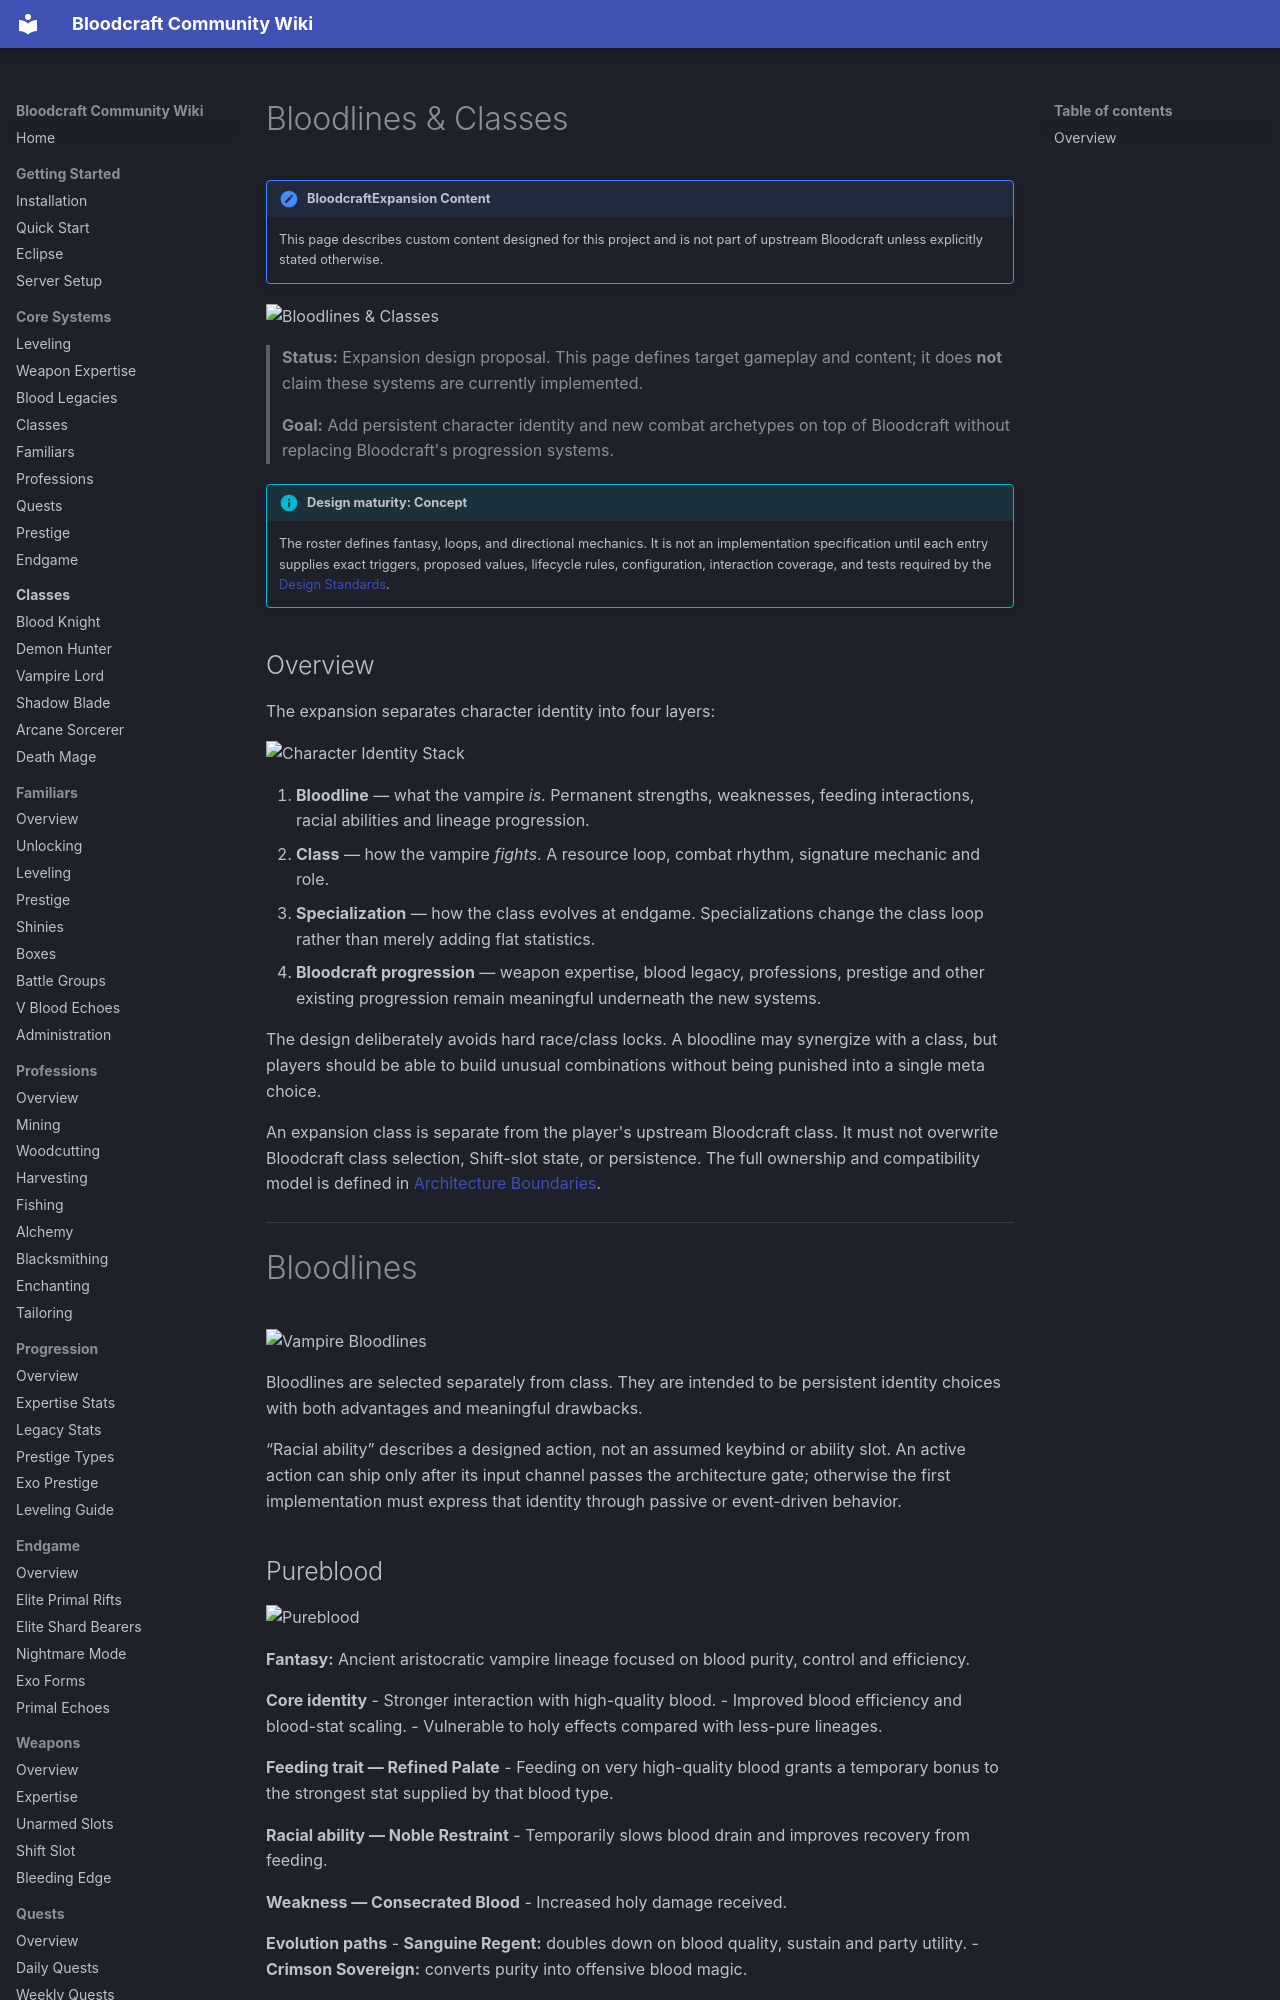

repository: lastnahaj/V-Rising · page: custom/BLOODLINES-AND-CLASSES/index.html · generator: mkdocs

# Bloodlines & Classes

!!! expansion "BloodcraftExpansion Content"
    This page describes custom content designed for this project and is not part of upstream Bloodcraft unless explicitly stated otherwise.

![Bloodlines & Classes](../assets/custom/bloodlines-classes-hero.png)

> **Status:** Expansion design proposal. This page defines target gameplay and content; it does **not** claim these systems are currently implemented.
>
> **Goal:** Add persistent character identity and new combat archetypes on top of Bloodcraft without replacing Bloodcraft's progression systems.

!!! info "Design maturity: Concept"
    The roster defines fantasy, loops, and directional mechanics. It is not an implementation specification until each entry supplies exact triggers, proposed values, lifecycle rules, configuration, interaction coverage, and tests required by the [Design Standards](DESIGN-STANDARDS.md).

## Overview

The expansion separates character identity into four layers:

![Character Identity Stack](../assets/custom/identity-stack.png)

1. **Bloodline** — what the vampire *is*. Permanent strengths, weaknesses, feeding interactions, racial abilities and lineage progression.
2. **Class** — how the vampire *fights*. A resource loop, combat rhythm, signature mechanic and role.
3. **Specialization** — how the class evolves at endgame. Specializations change the class loop rather than merely adding flat statistics.
4. **Bloodcraft progression** — weapon expertise, blood legacy, professions, prestige and other existing progression remain meaningful underneath the new systems.

The design deliberately avoids hard race/class locks. A bloodline may synergize with a class, but players should be able to build unusual combinations without being punished into a single meta choice.

An expansion class is separate from the player's upstream Bloodcraft class. It must not overwrite Bloodcraft class selection, Shift-slot state, or persistence. The full ownership and compatibility model is defined in [Architecture Boundaries](ARCHITECTURE.md).

---

# Bloodlines

![Vampire Bloodlines](../assets/custom/bloodline-sigils.png)

Bloodlines are selected separately from class. They are intended to be persistent identity choices with both advantages and meaningful drawbacks.

“Racial ability” describes a designed action, not an assumed keybind or ability slot. An active action can ship only after its input channel passes the architecture gate; otherwise the first implementation must express that identity through passive or event-driven behavior.
